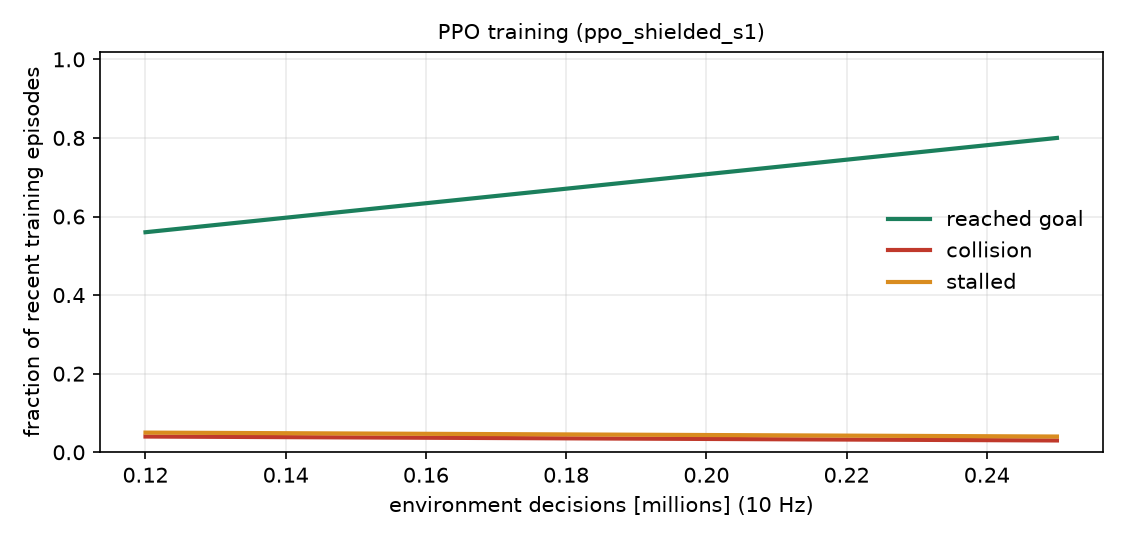

The data file committed next to this chart (first rows):
steps, fps, goal, collision, stall
120000, 3131, 0.56, 0.04, 0.05
250000, 3115, 0.8, 0.03, 0.04
